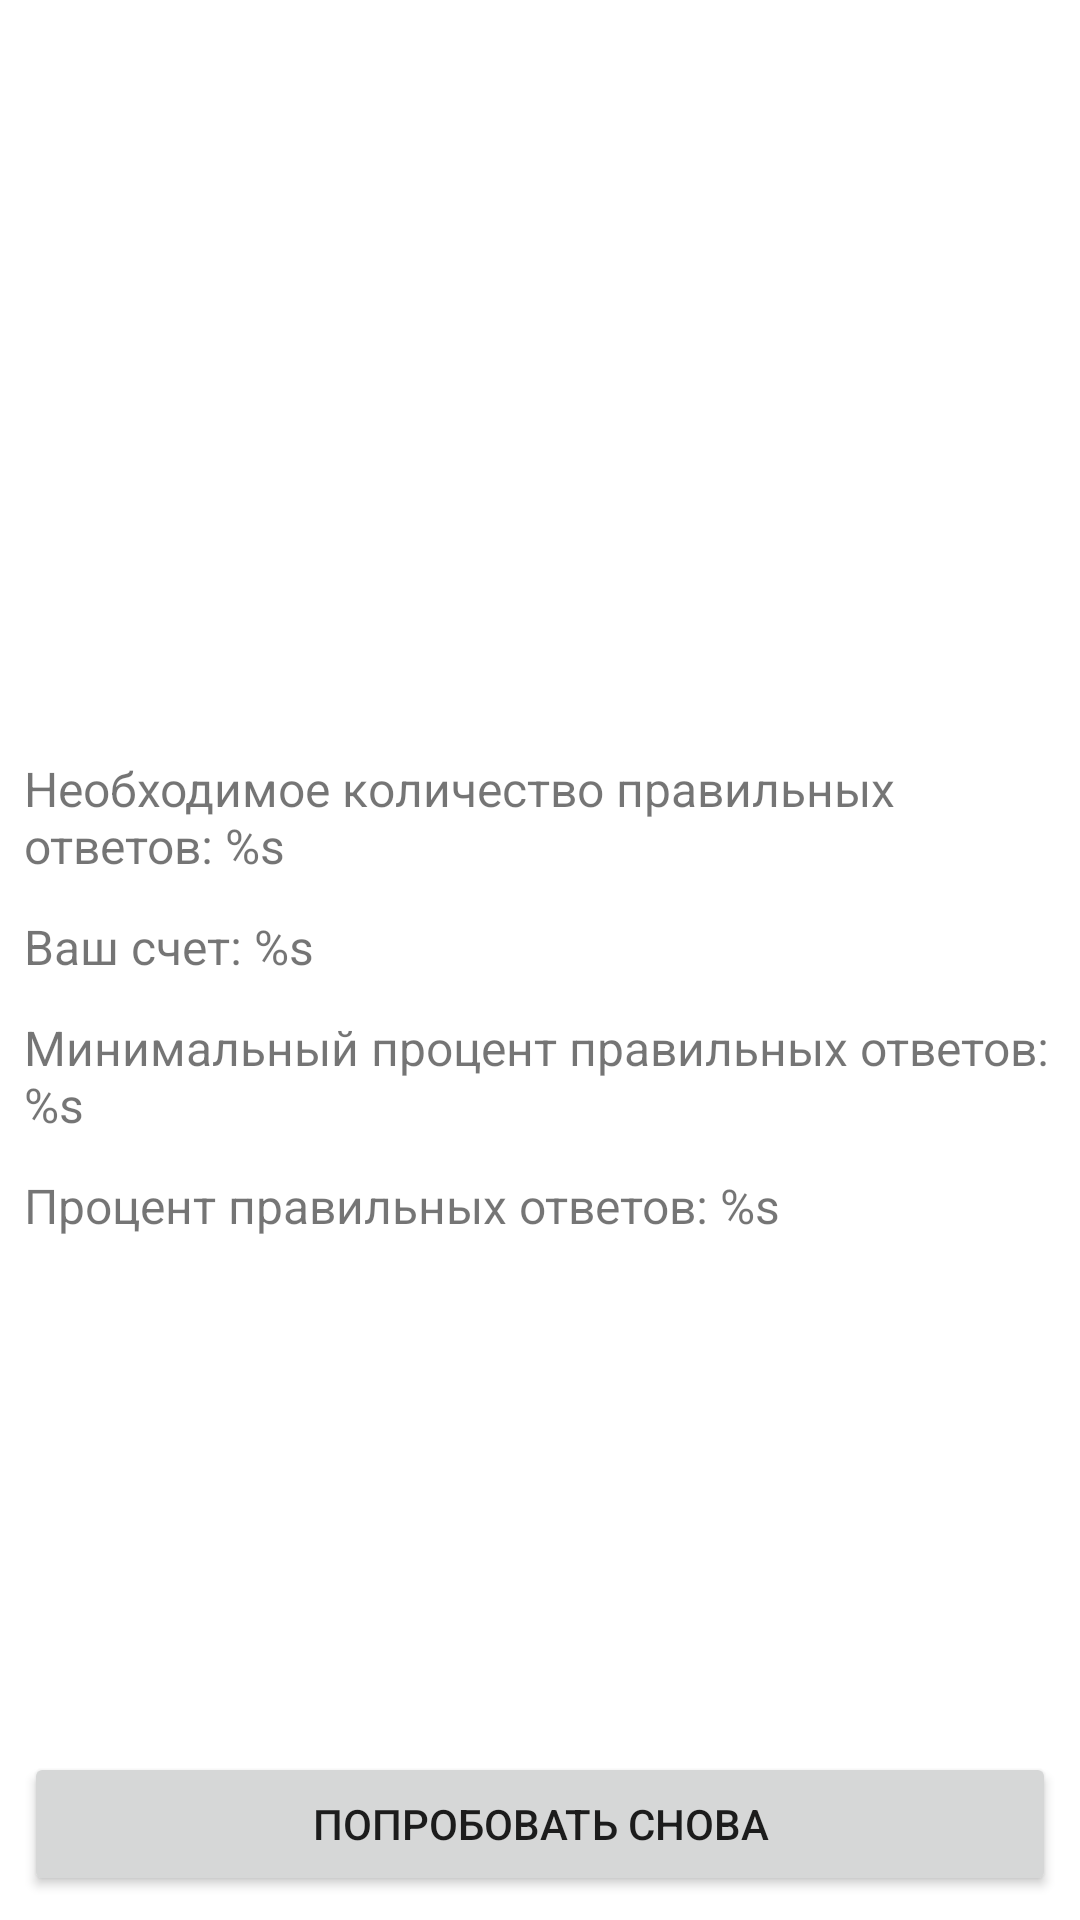

Write the Android layout XML for this screen, with the resource values it uses.
<!-- AndroidManifest.xml: application theme Theme.CompositionApp -->
<!-- res/layout/fragment_game_finished.xml -->
<?xml version="1.0" encoding="utf-8"?>
<androidx.constraintlayout.widget.ConstraintLayout xmlns:android="http://schemas.android.com/apk/res/android"
    xmlns:app="http://schemas.android.com/apk/res-auto"
    xmlns:tools="http://schemas.android.com/tools"
    android:layout_width="match_parent"
    android:layout_height="match_parent"
    tools:context=".presentation.GameFinishedFragment">

    <ImageView
        android:id="@+id/emoji_result"
        android:layout_width="180dp"
        android:layout_height="180dp"
        android:layout_margin="48dp"
        android:contentDescription="@string/emoji_result"
        app:layout_constraintEnd_toEndOf="parent"
        app:layout_constraintStart_toStartOf="parent"
        app:layout_constraintTop_toTopOf="parent"
        tools:src="@drawable/ic_sad" />

    <TextView
        android:id="@+id/required_score"
        android:layout_width="match_parent"
        android:layout_height="wrap_content"
        android:layout_marginHorizontal="8dp"
        android:layout_marginTop="24dp"
        android:text="@string/required_score"
        android:textSize="16sp"
        app:layout_constraintTop_toBottomOf="@+id/emoji_result" />

    <TextView
        android:id="@+id/tv_score_answers"
        android:layout_width="match_parent"
        android:layout_height="wrap_content"
        android:layout_marginHorizontal="8dp"
        android:layout_marginTop="12dp"
        android:text="@string/score_answers"
        android:textSize="16sp"
        app:layout_constraintTop_toBottomOf="@+id/required_score" />

    <TextView
        android:id="@+id/tv_required_percentage"
        android:layout_width="match_parent"
        android:layout_height="wrap_content"
        android:layout_marginHorizontal="8dp"
        android:layout_marginTop="12dp"
        android:text="@string/required_percentage"
        android:textSize="16sp"
        app:layout_constraintTop_toBottomOf="@+id/tv_score_answers" />

    <TextView
        android:id="@+id/score_percentage"
        android:layout_width="match_parent"
        android:layout_height="wrap_content"
        android:layout_marginHorizontal="8dp"
        android:layout_marginTop="12dp"
        android:text="@string/score_percentage"
        android:textSize="16sp"
        app:layout_constraintTop_toBottomOf="@+id/tv_required_percentage" />

    <Button
        android:id="@+id/button_retry"
        android:layout_width="match_parent"
        android:layout_height="wrap_content"
        android:layout_margin="8dp"
        android:text="@string/retry"
        app:layout_constraintBottom_toBottomOf="parent"
        app:layout_constraintEnd_toEndOf="parent"
        app:layout_constraintStart_toStartOf="parent" />


</androidx.constraintlayout.widget.ConstraintLayout>
<!-- resources referenced by this layout -->
<resources>
  <string name="emoji_result">emoji result</string>
  <string name="required_percentage">Минимальный процент правильных ответов: %s</string>
  <string name="required_score">Необходимое количество правильных ответов: %s</string>
  <string name="retry">Попробовать снова</string>
  <string name="score_answers">Ваш счет: %s</string>
  <string name="score_percentage">Процент правильных ответов: %s</string>
  <style name="Theme.CompositionApp" parent="Theme.MaterialComponents.DayNight.NoActionBar">
          
          <item name="colorPrimary">@color/purple_500</item>
          <item name="colorPrimaryVariant">@color/purple_700</item>
          <item name="colorOnPrimary">@color/white</item>
          
          <item name="colorSecondary">@color/teal_200</item>
          <item name="colorSecondaryVariant">@color/teal_700</item>
          <item name="colorOnSecondary">@color/black</item>
          
          <item name="android:statusBarColor">?attr/colorPrimaryVariant</item>
          
      </style>
  <!-- not gathered from this repository: default colours our renderer supplied (Android Studio template values) -->
  <color name="purple_500">#FF6200EE</color>
  <color name="purple_700">#FF3700B3</color>
  <color name="teal_200">#FF03DAC5</color>
  <color name="teal_700">#FF018786</color>
  <color name="black">#FF000000</color>
  <color name="white">#FFFFFFFF</color>
</resources>
